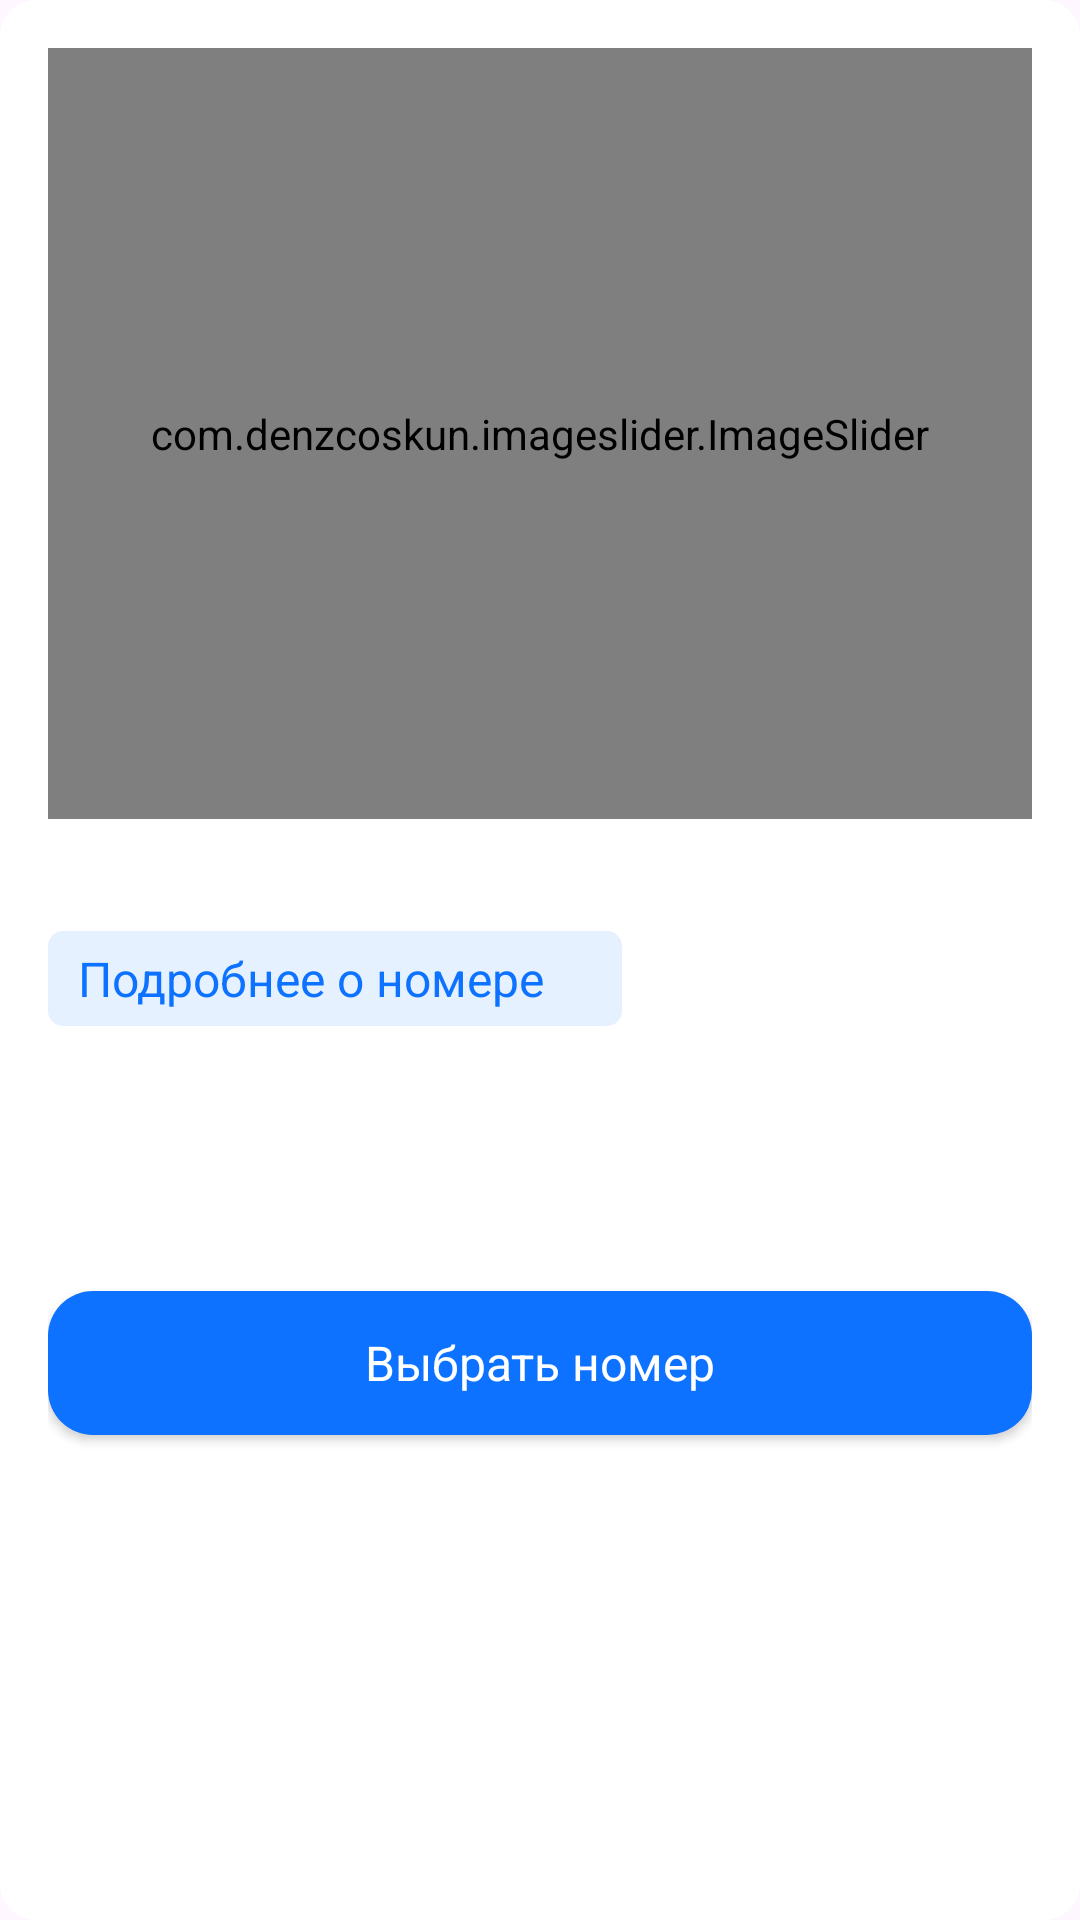

Layout XML and referenced resources for this Android screen:
<!-- AndroidManifest.xml: application theme Theme.AndroidApp -->
<!-- res/layout/hotel_room.xml -->
<?xml version="1.0" encoding="utf-8"?>
<LinearLayout xmlns:android="http://schemas.android.com/apk/res/android"
    xmlns:app="http://schemas.android.com/apk/res-auto"
    xmlns:tools="http://schemas.android.com/tools"
    android:layout_width="match_parent"
    android:layout_height="match_parent"
    android:layout_marginTop="8dp"
    android:background="@drawable/shape_detail_info_hotel"
    android:orientation="vertical"
    android:paddingHorizontal="16dp">

    <com.denzcoskun.imageslider.ImageSlider
        android:id="@+id/image_slider"
        android:layout_width="match_parent"
        android:layout_height="257dp"
        android:layout_marginTop="16dp"
        app:iss_auto_cycle="false"
        app:iss_corner_radius="30"
        app:iss_text_align="CENTER" />

    <TextView
        android:id="@+id/nameRoom"
        android:layout_width="wrap_content"
        android:layout_height="wrap_content"
        android:textColor="@color/black"
        android:textSize="22sp"
        tools:text="@string/hotel_room_name" />

    <com.google.android.material.chip.ChipGroup
        android:id="@+id/chipGroup"
        android:layout_width="match_parent"
        android:layout_height="wrap_content" />

    <LinearLayout
        android:layout_width="wrap_content"
        android:layout_height="wrap_content"
        android:layout_marginTop="8dp"
        android:background="@drawable/shape_btn_details_about_room"
        android:gravity="center"
        android:orientation="horizontal">

        <TextView
            android:layout_width="wrap_content"
            android:layout_height="wrap_content"
            android:layout_marginStart="10dp"
            android:paddingVertical="5dp"
            android:text="@string/btn_details_about_room"
            android:textColor="@color/blue"
            android:textSize="16sp" />

        <ImageView
            android:layout_width="24dp"
            android:layout_height="24dp"
            android:layout_marginStart="2dp"
            android:contentDescription="@string/contentdescription"
            android:src="@drawable/arrow_right_blue" />
    </LinearLayout>

    <LinearLayout
        android:layout_width="match_parent"
        android:layout_height="wrap_content"
        android:layout_marginVertical="16dp"
        android:orientation="horizontal">

        <TextView
            android:id="@+id/priceRoom"
            android:layout_width="wrap_content"
            android:layout_height="wrap_content"
            android:textColor="@color/black"
            android:textSize="30sp"
            tools:text="186 000 Р" />

        <TextView
            android:id="@+id/pricePer"
            android:layout_width="wrap_content"
            android:layout_height="wrap_content"
            android:layout_marginStart="8dp"
            android:textColor="@color/hotel_start_price_description"
            android:textSize="16sp"
            tools:text="за 7 ночей с перелетом" />
    </LinearLayout>

    <androidx.appcompat.widget.AppCompatButton
        android:id="@+id/btnSelectRoom"
        android:layout_width="match_parent"
        android:layout_height="wrap_content"
        android:layout_marginVertical="16dp"
        android:background="@drawable/shape_btn_hotel_room"
        android:text="@string/btn_select_hotel_room"
        android:textAllCaps="false"
        android:textColor="@color/white"
        android:textSize="16sp" />
</LinearLayout>
<!-- resources referenced by this layout -->
<resources>
  <color name="black">#FF000000</color>
  <color name="blue">#FF0D72FF</color>
  <color name="hotel_start_price_description">#828796</color>
  <color name="white">#FFFFFFFF</color>
  <!-- drawable shape_btn_details_about_room (drawable) -->
  <?xml version="1.0" encoding="utf-8"?>
  <shape
      xmlns:android="http://schemas.android.com/apk/res/android"
      android:shape="rectangle">
      <corners android:radius="5dp"/>
      <solid android:color="@color/blue_10"/>
  </shape>
  <!-- drawable shape_btn_hotel_room (drawable) -->
  <?xml version="1.0" encoding="utf-8"?>
  <shape xmlns:android="http://schemas.android.com/apk/res/android"
      android:shape="rectangle">
      <corners android:radius="15dp" />
      <solid android:color="@color/blue" />
  </shape>
  <!-- drawable shape_detail_info_hotel (drawable) -->
  <?xml version="1.0" encoding="utf-8"?>
  <shape
      xmlns:android="http://schemas.android.com/apk/res/android"
      android:shape="rectangle">
      <corners android:radius="12dp"/>
      <solid android:color="@color/white" />
  </shape>
  <string name="btn_details_about_room">Подробнее о номере</string>
  <string name="btn_select_hotel_room">Выбрать номер</string>
  <string name="contentdescription">contentDescription</string>
  <string name="hotel_room_name">Стандартный с видом на бассейн или сад</string>
  <style name="Theme.AndroidApp" parent="Base.Theme.AndroidApp" />
  <color name="blue_10">#1A0D72FF</color>
  <style name="Base.Theme.AndroidApp" parent="Theme.Material3.DayNight.NoActionBar">
          
          
          <item name="fontFamily">@font/sf_prodisplay_medium</item>
          <item name="android:statusBarColor">@color/white</item>
          <item name="android:windowLightStatusBar">true</item>
      </style>
</resources>
